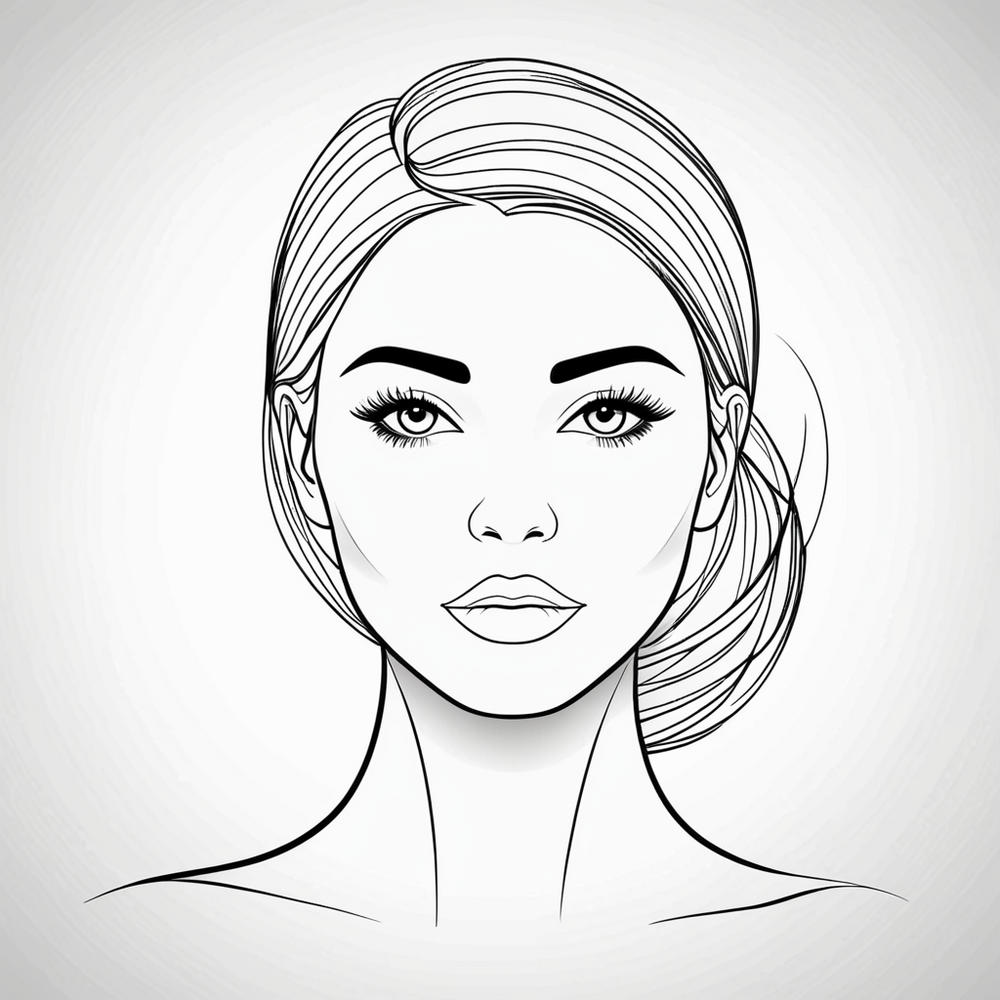
Generation parameters embedded in this image by AUTOMATIC1111 Stable Diffusion web UI or a fork of it (Forge, ...) (PNG 'parameters' text chunk):
line art drawing  . professional, sleek, modern, minimalist, graphic, line art, vector graphics
Negative prompt: anime, photorealistic, 35mm film, deformed, glitch, blurry, noisy, off-center, deformed, cross-eyed, closed eyes, bad anatomy, ugly, disfigured, mutated, realism, realistic, impressionism, expressionism, oil, acrylic
Steps: 20, Sampler: DPM++ 2M, Schedule type: Karras, CFG scale: 3, Seed: 873409170, Size: 1024x1024, Model hash: bb92aba905, Model: forrealxl_v03, VAE hash: 63aeecb90f, VAE: sdxl_vae.safetensors, Style Selector Enabled: True, Style Selector Randomize: True, Style Selector Style: Food Photography, Version: v1.9.4